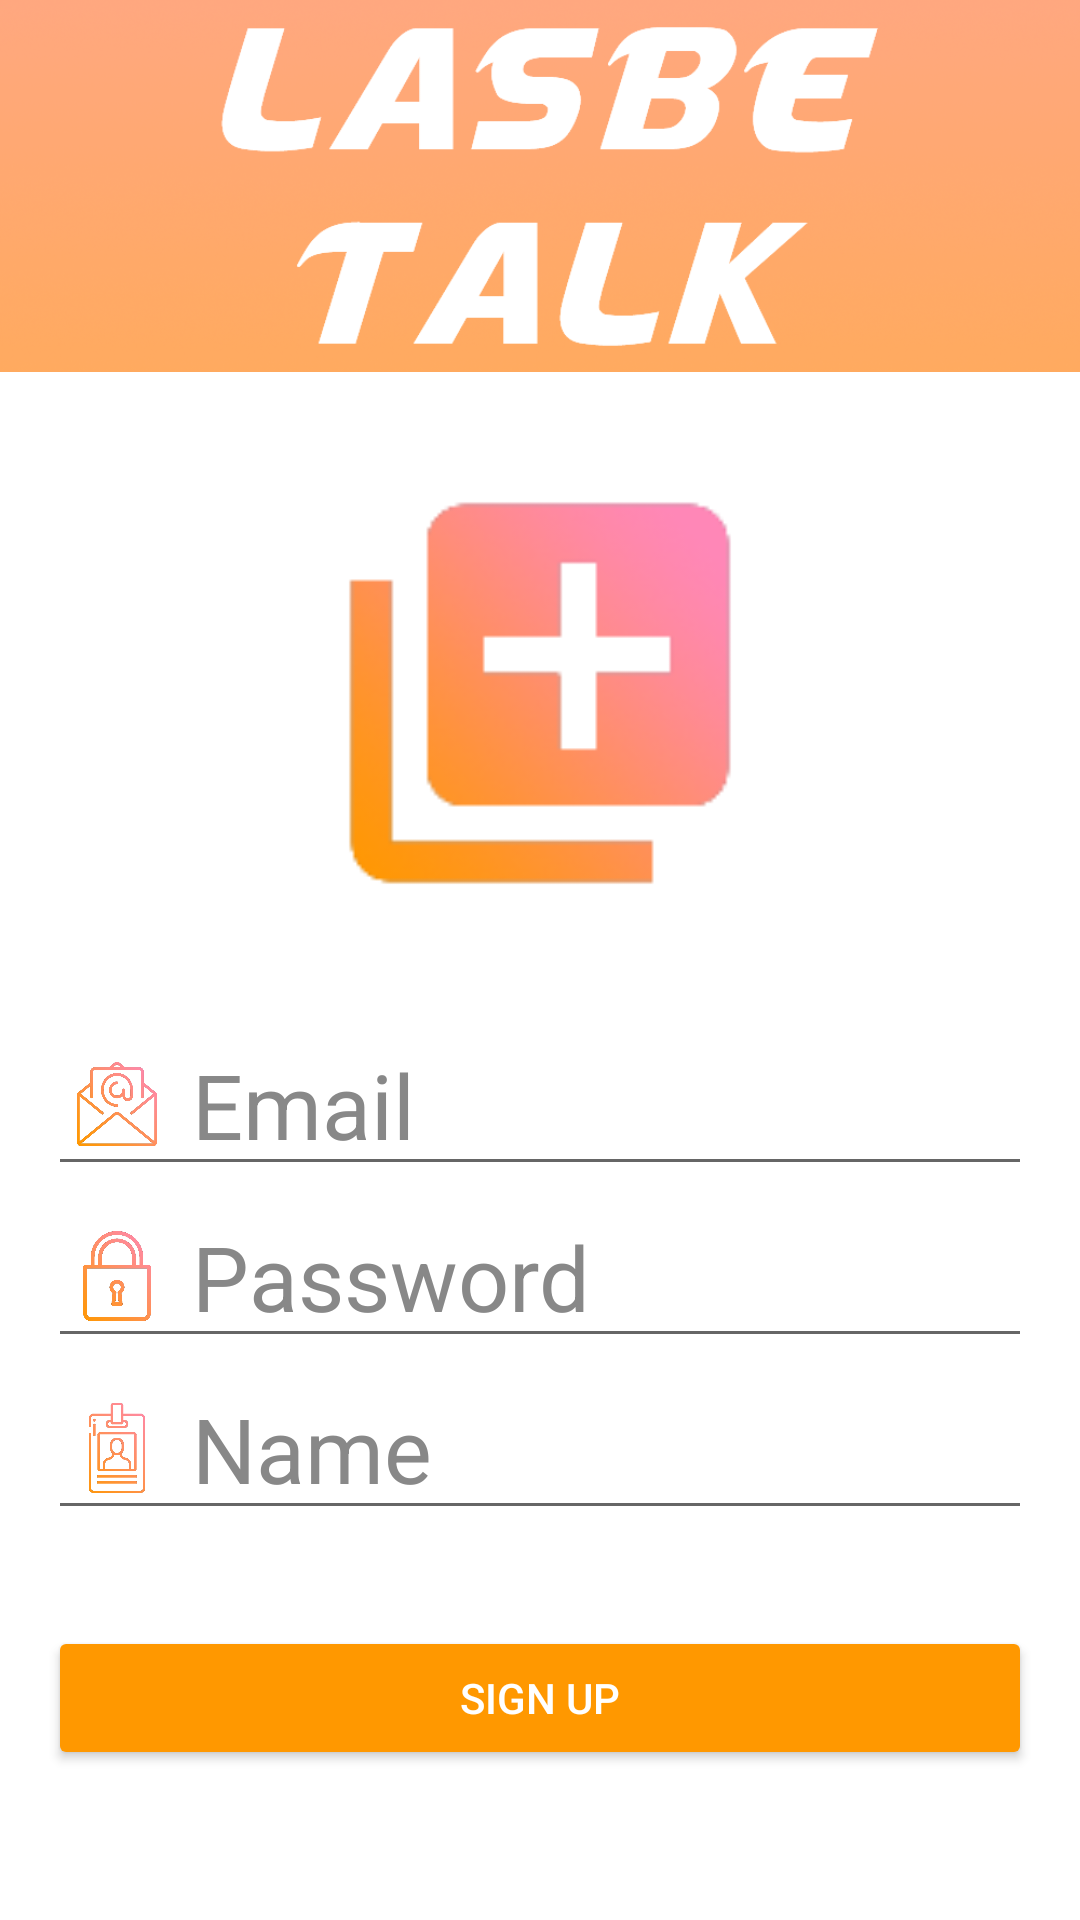

The Android layout XML behind this screen, and the referenced resources:
<!-- AndroidManifest.xml: application theme Theme.LasbeTalk -->
<!-- res/layout/activity_registration.xml -->
<?xml version="1.0" encoding="utf-8"?>
<androidx.constraintlayout.widget.ConstraintLayout xmlns:android="http://schemas.android.com/apk/res/android"
    xmlns:app="http://schemas.android.com/apk/res-auto"
    xmlns:tools="http://schemas.android.com/tools"
    android:layout_width="match_parent"
    android:layout_height="match_parent"
    android:background="#FFFFFF"
    android:clickable="false">

    <ImageView
        android:id="@+id/imageView4"
        android:layout_width="match_parent"
        android:layout_height="0dp"
        android:scaleType="centerCrop"
        android:src="@drawable/loginground"
        app:layout_constraintBottom_toTopOf="@id/con2"
        app:layout_constraintEnd_toEndOf="parent"
        app:layout_constraintStart_toStartOf="parent"
        app:layout_constraintTop_toTopOf="parent" />

    <androidx.constraintlayout.widget.ConstraintLayout
        android:id="@+id/con2"
        android:layout_width="0dp"
        android:layout_height="wrap_content"
        app:layout_constraintBottom_toBottomOf="parent"
        app:layout_constraintEnd_toEndOf="parent"
        app:layout_constraintStart_toStartOf="parent"
        app:layout_constraintTop_toBottomOf="@id/imageView4">

        <EditText
            android:id="@+id/et_registration_id"
            android:layout_width="0dp"
            android:layout_height="wrap_content"
            android:layout_marginStart="16dp"
            android:layout_marginLeft="16dp"
            android:layout_marginTop="32dp"
            android:layout_marginEnd="16dp"
            android:layout_marginRight="16dp"
            android:drawableLeft="@drawable/drawable_email"
            android:drawablePadding="10dp"
            android:hint="Email"
            android:inputType="textEmailAddress"
            android:paddingLeft="8dp"
            android:textColor="#000000"
            android:textColorHint="#888888"
            android:textSize="30sp"
            app:layout_constraintBottom_toTopOf="@+id/et_registration_password"
            app:layout_constraintEnd_toEndOf="parent"
            app:layout_constraintStart_toStartOf="parent"
            app:layout_constraintTop_toBottomOf="@+id/registration_iv" />

        <ImageView
            android:id="@+id/registration_iv"
            android:layout_width="150dp"
            android:layout_height="150dp"
            android:layout_marginTop="32dp"
            android:src="@drawable/addimage"
            app:layout_constraintBottom_toTopOf="@+id/et_registration_id"
            app:layout_constraintEnd_toEndOf="parent"
            app:layout_constraintStart_toStartOf="parent"
            app:layout_constraintTop_toTopOf="parent" />

        <EditText
            android:id="@+id/et_registration_password"
            android:layout_width="0dp"
            android:layout_height="wrap_content"
            android:layout_marginStart="16dp"
            android:layout_marginLeft="16dp"
            android:layout_marginEnd="16dp"
            android:layout_marginRight="16dp"
            android:drawableLeft="@drawable/drawable_password"
            android:drawablePadding="10dp"
            android:hint="Password"
            android:inputType="textPassword"
            android:paddingLeft="8dp"
            android:textColor="#000000"
            android:textColorHint="#888888"
            android:textSize="30sp"
            app:layout_constraintBottom_toTopOf="@+id/et_registration_name"
            app:layout_constraintEnd_toEndOf="parent"
            app:layout_constraintStart_toStartOf="parent"
            app:layout_constraintTop_toBottomOf="@+id/et_registration_id" />

        <Button
            android:id="@+id/btn_registration"
            android:layout_width="0dp"
            android:layout_height="wrap_content"
            android:layout_marginStart="16dp"
            android:layout_marginLeft="16dp"
            android:layout_marginTop="32dp"
            android:layout_marginEnd="16dp"
            android:layout_marginRight="16dp"
            android:layout_marginBottom="50dp"
            android:text="Sign Up"
            android:textColor="#FFFFFF"
            app:backgroundTint="#FFFF9800"
            app:layout_constraintBottom_toBottomOf="parent"
            app:layout_constraintEnd_toEndOf="parent"
            app:layout_constraintStart_toStartOf="parent"
            app:layout_constraintTop_toBottomOf="@+id/et_registration_name" />

        <EditText
            android:id="@+id/et_registration_name"
            android:layout_width="0dp"
            android:layout_height="wrap_content"
            android:layout_marginStart="16dp"
            android:layout_marginLeft="16dp"
            android:layout_marginEnd="16dp"
            android:layout_marginRight="16dp"
            android:drawableLeft="@drawable/drawable_name"
            android:drawablePadding="10dp"
            android:hint="Name"
            android:paddingLeft="8dp"
            android:textColor="#000000"
            android:textColorHint="#888888"
            android:textSize="30sp"
            app:layout_constraintBottom_toTopOf="@+id/btn_registration"
            app:layout_constraintEnd_toEndOf="parent"
            app:layout_constraintStart_toStartOf="parent"
            app:layout_constraintTop_toBottomOf="@+id/et_registration_password" />
    </androidx.constraintlayout.widget.ConstraintLayout>


</androidx.constraintlayout.widget.ConstraintLayout>
<!-- resources referenced by this layout -->
<resources>
  <!-- drawable addimage: png bitmap (drawable, 9060 bytes) -->
  <!-- drawable drawable_email (drawable) -->
  <?xml version="1.0" encoding="utf-8"?>
  <layer-list xmlns:android="http://schemas.android.com/apk/res/android">
      <item
          android:drawable="@drawable/email"
          android:width="30sp"
          android:height="30sp"
          />
  </layer-list>
  <!-- drawable drawable_name (drawable) -->
  <?xml version="1.0" encoding="utf-8"?>
  <layer-list xmlns:android="http://schemas.android.com/apk/res/android">
      <item
          android:drawable="@drawable/name"
          android:width="30sp"
          android:height="30sp"
          />
  </layer-list>
  <!-- drawable drawable_password (drawable) -->
  <?xml version="1.0" encoding="utf-8"?>
  <layer-list xmlns:android="http://schemas.android.com/apk/res/android">
      <item
          android:drawable="@drawable/lock"
          android:width="30sp"
          android:height="30sp"
          />
  </layer-list>
  <!-- drawable loginground: png bitmap (drawable, 270141 bytes) -->
  <style name="Theme.LasbeTalk" parent="Theme.AppCompat.Light.NoActionBar">
          
          <item name="colorPrimary">@color/white</item>
          <item name="colorPrimaryVariant">@color/lasbeOrange</item>
          <item name="colorOnPrimary">@color/white</item>
          
          <item name="colorSecondary">@color/teal_200</item>
          <item name="colorSecondaryVariant">@color/teal_700</item>
          <item name="colorOnSecondary">@color/black</item>
          
          <item name="android:statusBarColor" tools:targetApi="l">?attr/colorPrimaryVariant</item>
          
      </style>
  <!-- drawable email: png bitmap (drawable, 111854 bytes) -->
  <!-- drawable name: png bitmap (drawable, 77684 bytes) -->
  <!-- drawable lock: png bitmap (drawable, 109565 bytes) -->
  <color name="white">#FFFFFFFF</color>
  <color name="lasbeOrange">#FFFF9800</color>
  <color name="teal_200">#FF03DAC5</color>
  <color name="teal_700">#FF018786</color>
  <color name="black">#FF000000</color>
</resources>
